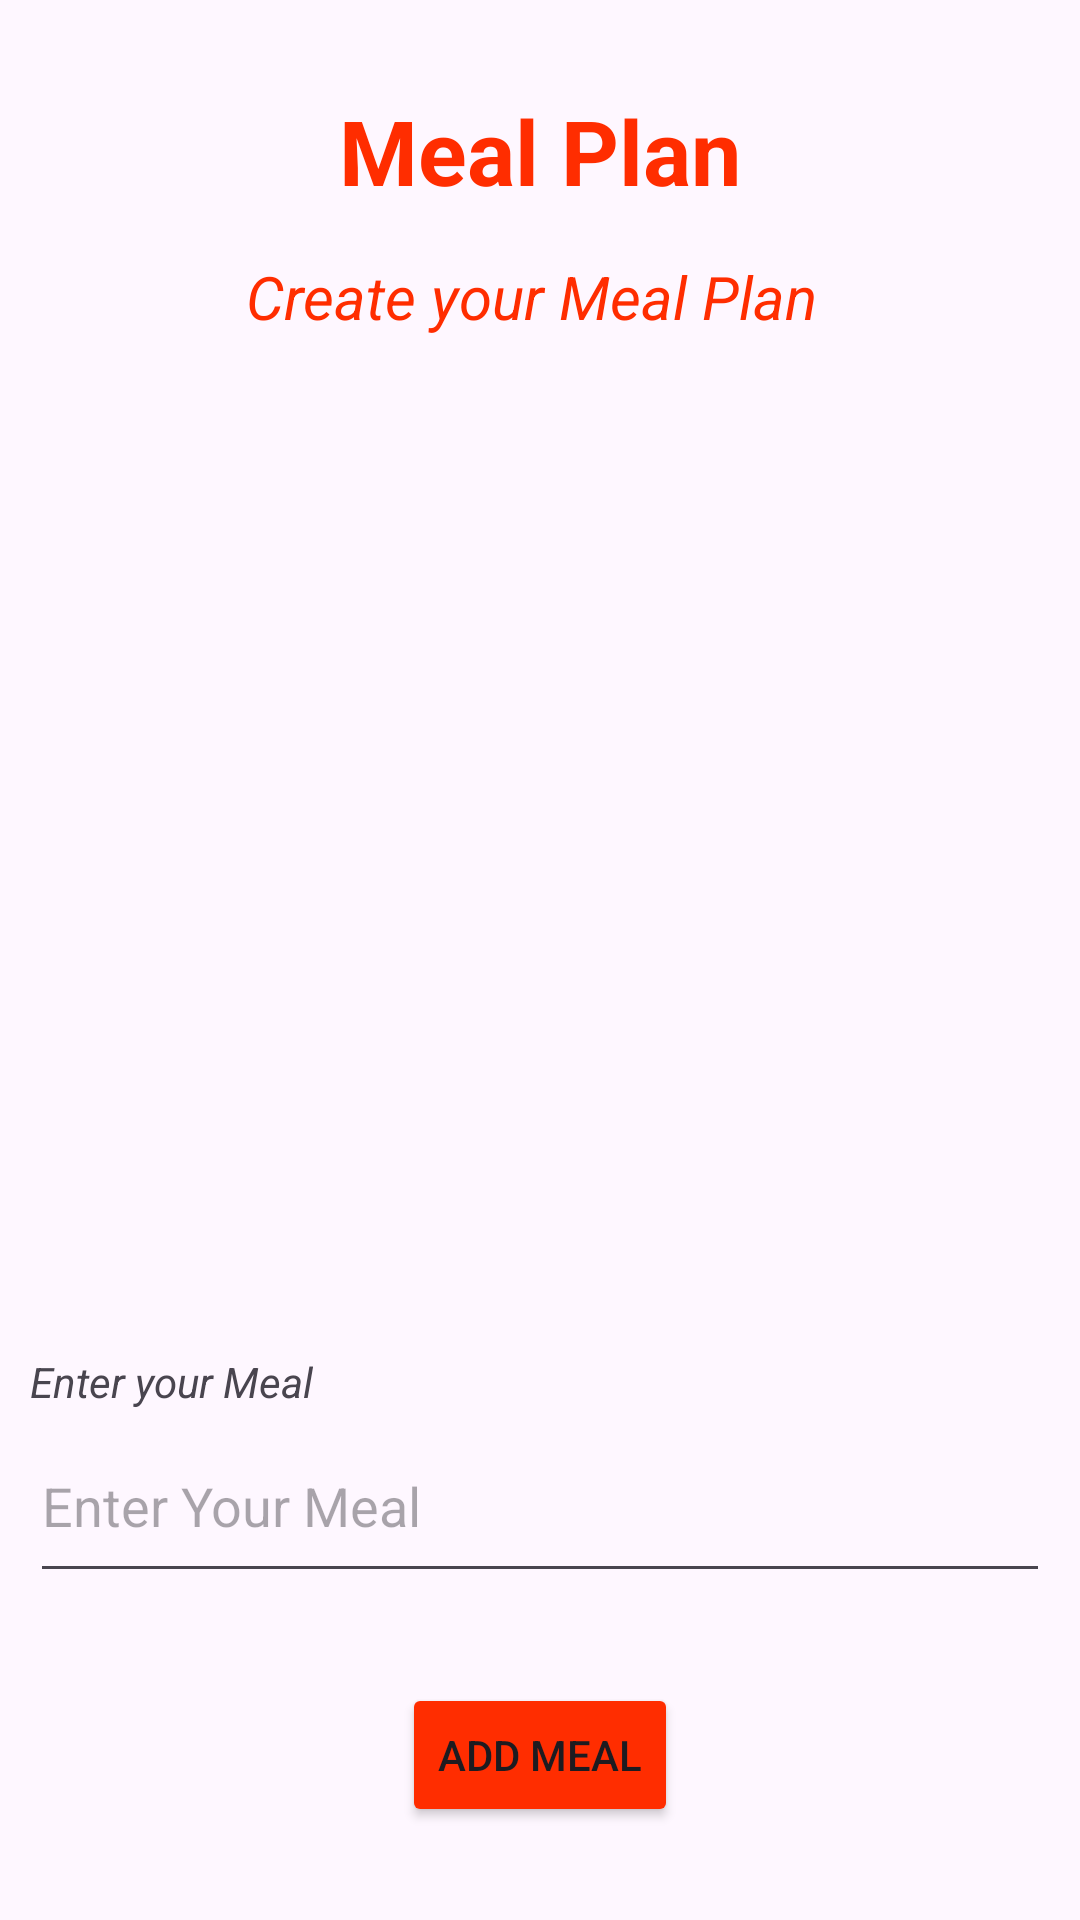

Produce the Android XML layout that renders to this screen, including the resource entries it uses.
<!-- AndroidManifest.xml: application theme Theme.CodeAlphaFItnessTrackerApp -->
<!-- res/layout/activity_meal.xml -->
<?xml version="1.0" encoding="utf-8"?>
<androidx.constraintlayout.widget.ConstraintLayout xmlns:android="http://schemas.android.com/apk/res/android"
    android:layout_width="match_parent"
    android:layout_height="match_parent">

    <LinearLayout
        android:id="@+id/linearLayout"
        android:layout_width="match_parent"
        android:layout_height="wrap_content"
        android:orientation="vertical"
        android:gravity="center"
        >

        <TextView
            android:layout_width="wrap_content"
            android:layout_height="wrap_content"
            android:gravity="center"
            android:text="Meal Plan"
            android:textColor="@color/red"
            android:textSize="30sp"
            android:textStyle="bold"
            android:layout_marginTop="30dp"/>

        <TextView
            android:layout_width="wrap_content"
            android:layout_height="wrap_content"
            android:gravity="center"
            android:text="Create your Meal Plan "
            android:textColor="@color/red"
            android:textSize="20sp"
            android:textStyle="italic"
            android:layout_marginTop="15dp"/>


        <LinearLayout
            android:layout_width="wrap_content"
            android:layout_height="wrap_content"
            android:orientation="horizontal">

        <TextView
                android:id="@+id/mealLabel"
                android:layout_width="wrap_content"
                android:layout_height="wrap_content"
                android:text=""
                android:textStyle="italic"
                android:textSize="30sp"
                android:layout_marginTop="50dp"
                />

        <TextView
            android:id="@+id/mealText"
            android:layout_width="wrap_content"
            android:layout_height="wrap_content"
            android:text=""
            android:textStyle="bold"
            android:textSize="30sp"
            android:layout_marginTop="50dp"
            />

        </LinearLayout>


    </LinearLayout>


    <LinearLayout
        android:layout_width="match_parent"
        android:layout_height="match_parent"
        android:layout_margin="10dp"
        android:gravity="center"
        android:orientation="vertical">

        <TextView
            android:id="@+id/ageInputLabel"
            android:layout_width="wrap_content"
            android:layout_height="wrap_content"
            android:layout_gravity="left"
            android:text="Enter your Meal"
            android:layout_marginTop="450dp"
            android:textStyle="italic" />


        <EditText
            android:id="@+id/mealInput"
            android:layout_width="match_parent"
            android:layout_height="61dp"
            android:layout_gravity="center"
            android:hint="Enter Your Meal"
            android:labelFor="@+id/mealInput" />


        <Button
            android:id="@+id/addBtn"
            android:layout_width="wrap_content"
            android:layout_height="wrap_content"
            android:layout_marginTop="30dp"
            android:backgroundTint="@color/red"
            android:text="Add Meal" />

        <Button
        android:id="@+id/clearBtn"
        android:layout_width="wrap_content"
        android:layout_height="wrap_content"
        android:layout_marginTop="15dp"
        android:backgroundTint="@color/red"
        android:text="Clear Plan" />

        <Button
            android:id="@+id/backBtn"
            android:layout_width="wrap_content"
            android:layout_height="wrap_content"
            android:layout_marginTop="15dp"
            android:backgroundTint="@color/red"
            android:text="Back" />

    </LinearLayout>

</androidx.constraintlayout.widget.ConstraintLayout>
<!-- resources referenced by this layout -->
<resources>
  <color name="red">#FF2D00</color>
  <style name="Theme.CodeAlphaFItnessTrackerApp" parent="Base.Theme.CodeAlphaFItnessTrackerApp" />
  <style name="Base.Theme.CodeAlphaFItnessTrackerApp" parent="Theme.Material3.DayNight.NoActionBar">
          <item name="android:statusBarColor">@color/red</item>
      </style>
</resources>
